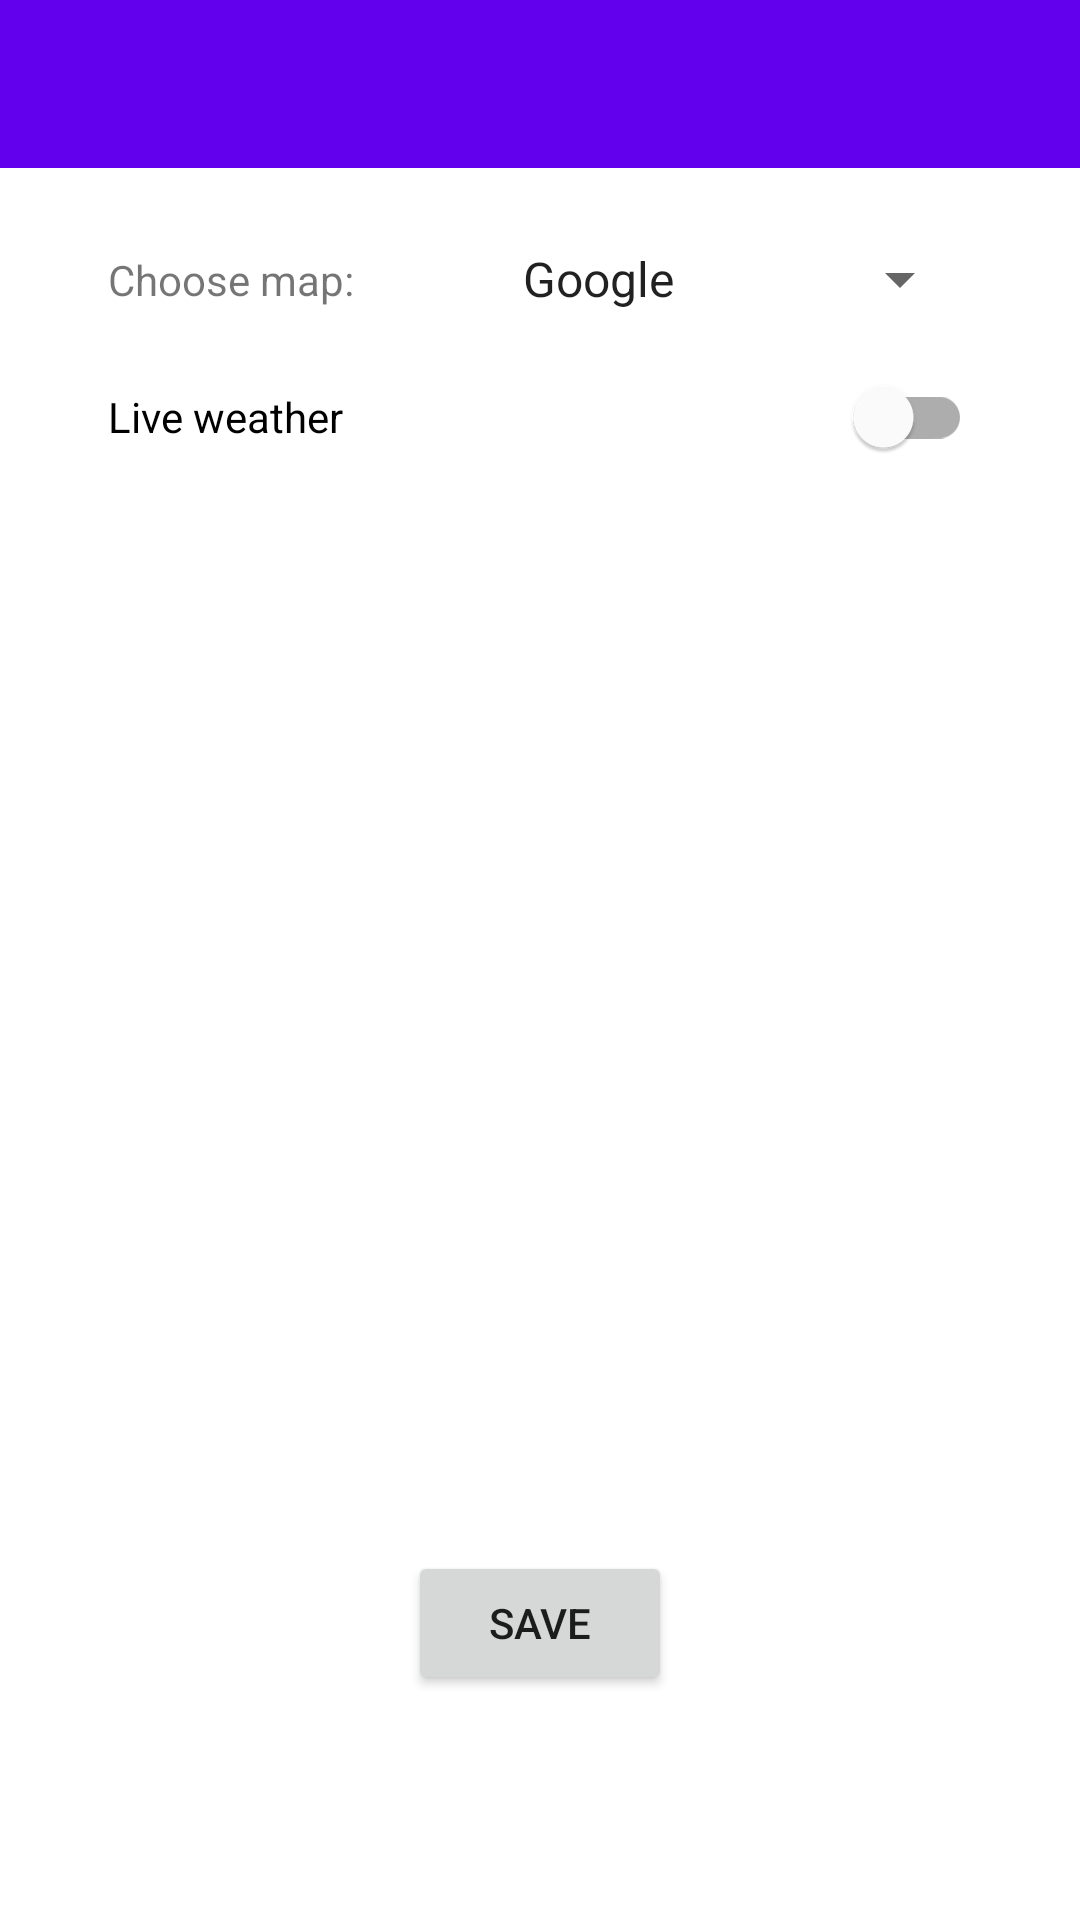

Write the Android layout XML for this screen, with the resource values it uses.
<!-- AndroidManifest.xml: application theme Theme.WeatherApp2 -->
<!-- res/layout/activity_settings.xml -->
<?xml version="1.0" encoding="utf-8"?>
<androidx.constraintlayout.widget.ConstraintLayout xmlns:android="http://schemas.android.com/apk/res/android"
    xmlns:app="http://schemas.android.com/apk/res-auto"
    xmlns:tools="http://schemas.android.com/tools"
    android:layout_width="match_parent"
    android:layout_height="match_parent"
    tools:context=".SettingsActivity">

    <com.google.android.material.appbar.AppBarLayout
        android:id="@+id/appBarLayout"
        android:layout_width="match_parent"
        android:layout_height="wrap_content"
        app:layout_constraintEnd_toEndOf="parent"
        app:layout_constraintStart_toStartOf="parent"
        app:layout_constraintTop_toTopOf="parent">

        <com.google.android.material.appbar.MaterialToolbar
            android:id="@+id/toolbar"
            style="@style/Widget.MaterialComponents.Toolbar.Primary"
            android:layout_width="match_parent"
            android:layout_height="?attr/actionBarSize"
            app:navigationIcon="@drawable/ic_baseline_arrow_back_24" />

    </com.google.android.material.appbar.AppBarLayout>


    <androidx.appcompat.widget.AppCompatTextView
        android:id="@+id/map_text"
        android:layout_width="wrap_content"
        android:layout_height="wrap_content"
        android:text="@string/choose_map"
        app:layout_constraintStart_toEndOf="@id/guideline1"
        app:layout_constraintTop_toTopOf="@id/maps_spinner"
        app:layout_constraintBottom_toBottomOf="@id/maps_spinner"
        />


    <androidx.appcompat.widget.AppCompatSpinner
        android:id="@+id/maps_spinner"
        android:layout_width="0dp"
        android:layout_height="wrap_content"
        android:layout_marginStart="5dp"
        android:layout_marginTop="25dp"
        android:textAlignment="center"
        app:layout_constraintEnd_toStartOf="@id/guideline2"
        app:layout_constraintStart_toEndOf="@+id/map_text"
        app:layout_constraintTop_toBottomOf="@id/appBarLayout"
        android:entries="@array/maps_spinner"/>


    <com.google.android.material.switchmaterial.SwitchMaterial
        android:id="@+id/switch_service"
        android:layout_width="0dp"
        android:layout_height="wrap_content"
        android:layout_marginTop="10dp"
        android:text="@string/live_weather_text"
        app:layout_constraintEnd_toStartOf="@id/guideline2"
        app:layout_constraintStart_toStartOf="@id/guideline1"
        app:layout_constraintTop_toBottomOf="@id/maps_spinner" />

    <EditText
        android:id="@+id/time_text"
        android:layout_width="0dp"
        android:layout_height="wrap_content"
        android:layout_marginTop="10dp"
        app:layout_constraintEnd_toStartOf="@id/text_minutes"
        app:layout_constraintStart_toStartOf="@id/guideline1"
        app:layout_constraintTop_toBottomOf="@id/switch_service"
        android:visibility="invisible"
        android:text="30"
        android:maxLength="3"
        android:digits="1234567890"
        android:inputType="numberDecimal" />

    <TextView
        android:id="@+id/text_minutes"
        android:layout_width="wrap_content"
        android:layout_height="wrap_content"
        android:text="@string/minutes"
        android:visibility="invisible"
        app:layout_constraintBaseline_toBaselineOf="@+id/time_text"
        app:layout_constraintEnd_toStartOf="@id/guideline2"
        app:layout_constraintStart_toEndOf="@id/time_text"
        />

    <Button
        android:id="@+id/save_button"
        android:layout_width="wrap_content"
        android:layout_height="wrap_content"
        android:layout_marginBottom="75dp"
        android:text="@string/save_button_text"
        app:layout_constraintBottom_toBottomOf="parent"
        app:layout_constraintEnd_toStartOf="@id/guideline2"
        app:layout_constraintStart_toStartOf="@id/guideline1" />

    <androidx.constraintlayout.widget.Guideline
        android:id="@+id/guideline1"
        android:layout_width="wrap_content"
        android:layout_height="wrap_content"
        android:orientation="vertical"
        app:layout_constraintGuide_percent="0.1" />

    <androidx.constraintlayout.widget.Guideline
        android:id="@+id/guideline2"
        android:layout_width="wrap_content"
        android:layout_height="wrap_content"
        android:orientation="vertical"
        app:layout_constraintGuide_percent="0.9" />


</androidx.constraintlayout.widget.ConstraintLayout>
<!-- resources referenced by this layout -->
<resources>
  <string-array name="maps_spinner">
          <item>Google</item>
          <item>Yandex</item>
      </string-array>
  <string name="choose_map">Choose map:</string>
  <string name="live_weather_text">Live weather</string>
  <string name="minutes">minutes</string>
  <string name="save_button_text">Save</string>
  <style name="Theme.WeatherApp2" parent="Theme.MaterialComponents.Light.NoActionBar">
          
          <item name="colorPrimary">@color/purple_500</item>
          <item name="colorPrimaryVariant">@color/purple_700</item>
          <item name="colorOnPrimary">@color/white</item>
          
          <item name="colorSecondary">@color/teal_200</item>
          <item name="colorSecondaryVariant">@color/teal_700</item>
          <item name="colorOnSecondary">@color/black</item>
          
          <item name="android:statusBarColor" tools:targetApi="l">?attr/colorPrimaryVariant</item>
          
      </style>
  <!-- not gathered from this repository: default colours our renderer supplied (Android Studio template values) -->
  <color name="purple_500">#FF6200EE</color>
  <color name="purple_700">#FF3700B3</color>
  <color name="teal_200">#FF03DAC5</color>
  <color name="teal_700">#FF018786</color>
  <color name="black">#FF000000</color>
  <color name="white">#FFFFFFFF</color>
</resources>
